The GitHub repository nicolawatt/ENG5337 contains a labelled image folder "dataset" with 6 categories: horizontal, junction, left, no line, right, vertical. Examples follow, each with its label.

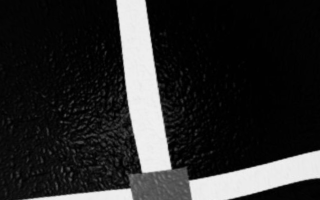
Label: junction

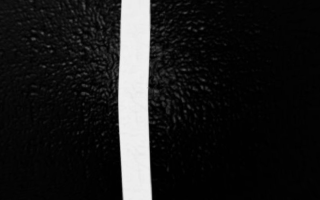
Label: vertical

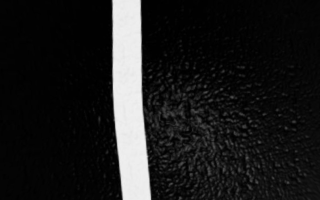
Label: vertical

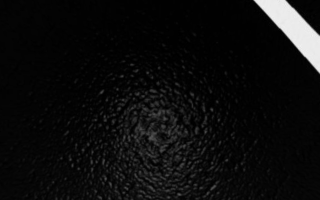
Label: left

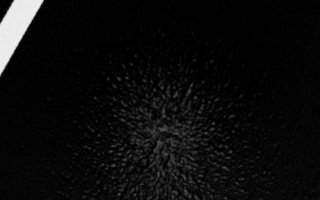
Label: right

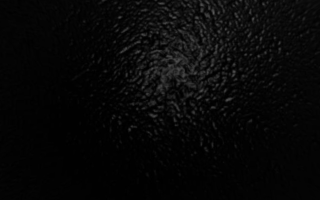
Label: no line
